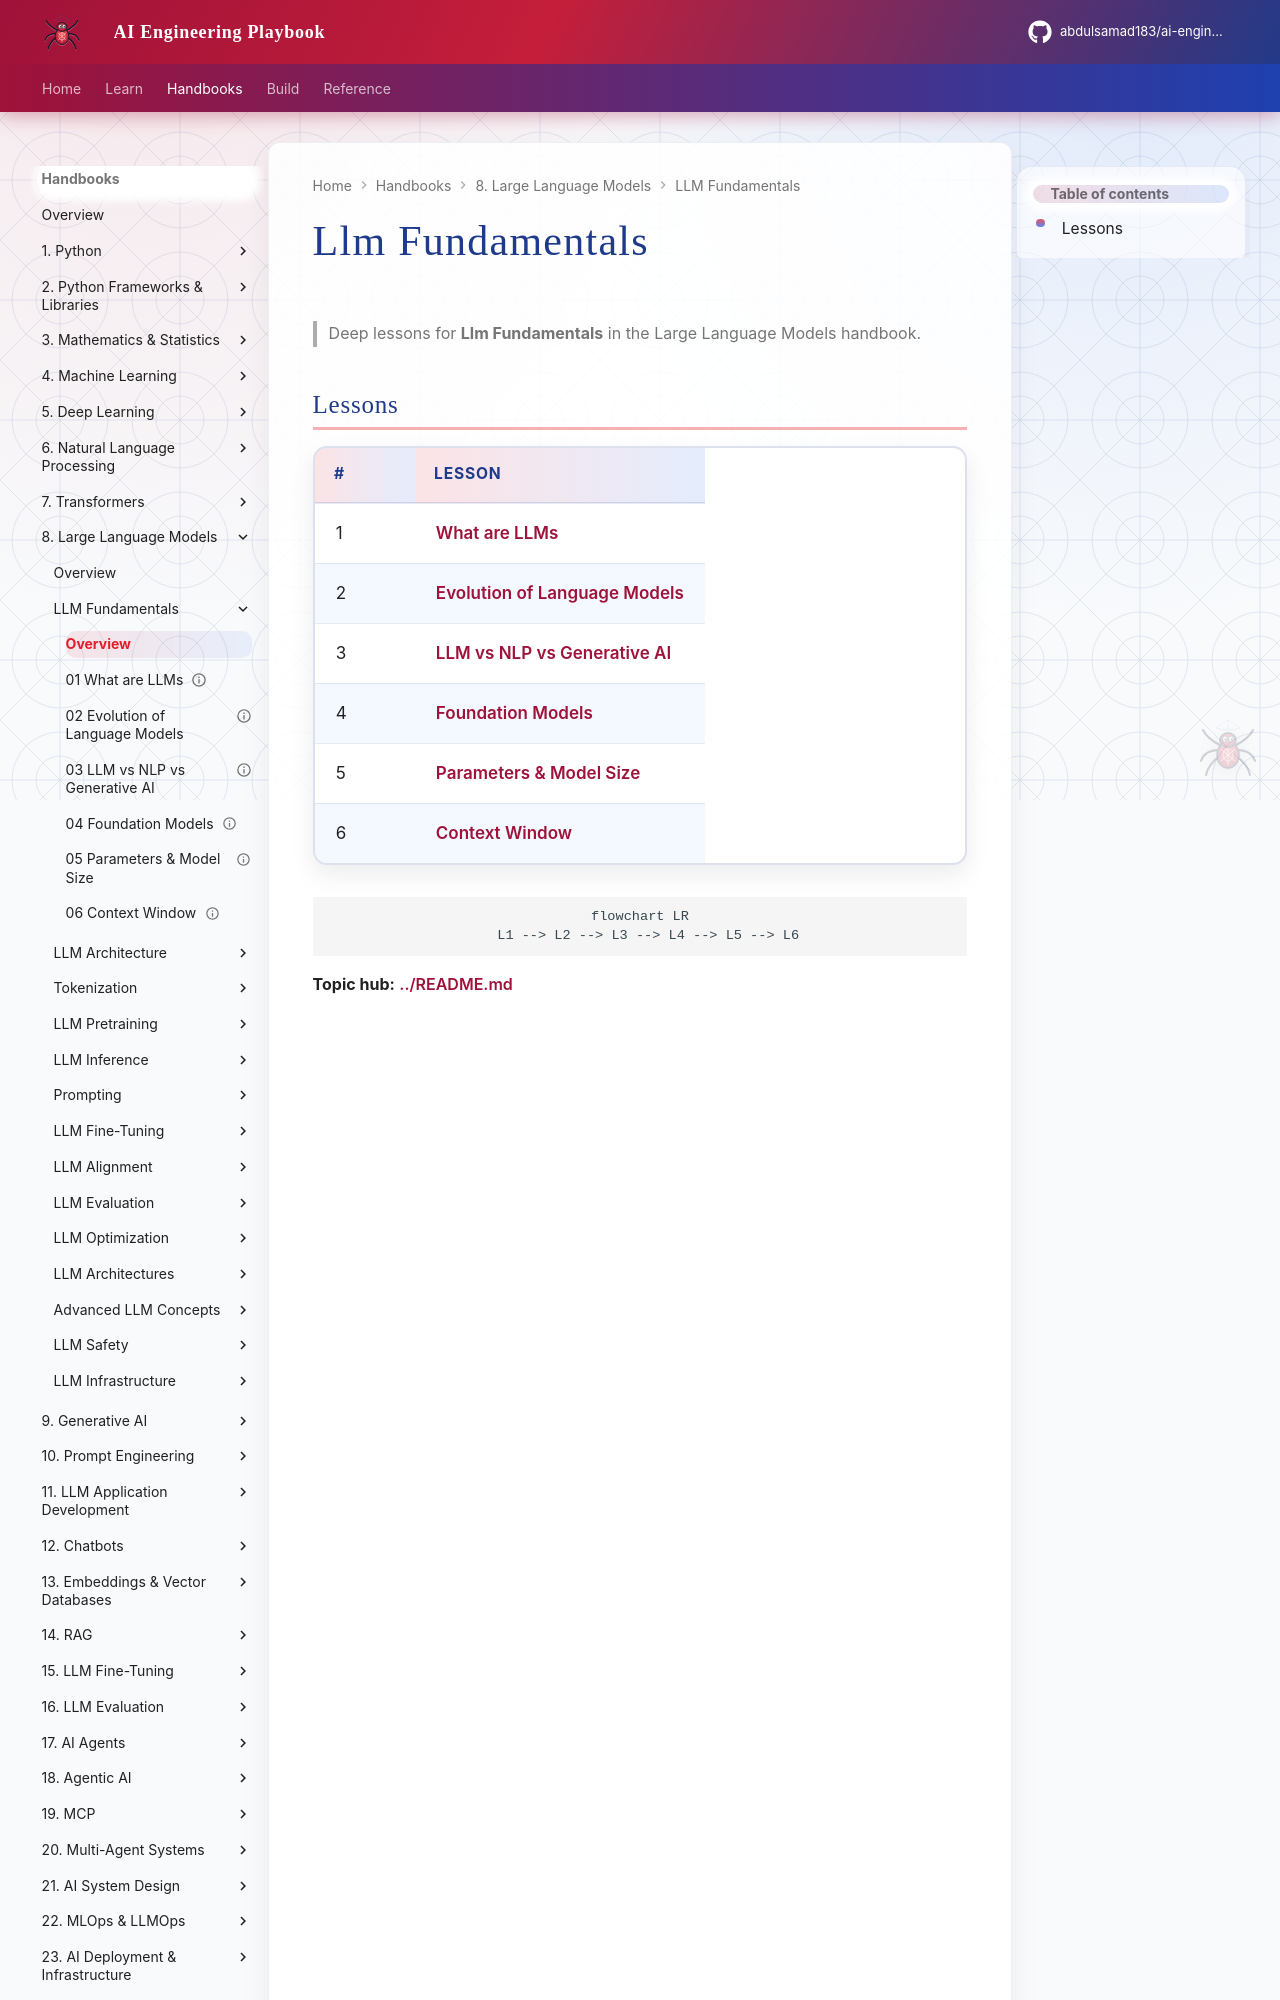

repository: abdulsamad183/ai-engineering-playbook · page: domains/llm-engineering/llm-fundamentals/index.html · generator: mkdocs

# Llm Fundamentals

> Deep lessons for **Llm Fundamentals** in the Large Language Models handbook.

## Lessons

| # | Lesson |
|---|--------|
| 1 | [What are LLMs](01-what-are-llms.md) |
| 2 | [Evolution of Language Models](02-evolution-of-language-models.md) |
| 3 | [LLM vs NLP vs Generative AI](03-llm-vs-nlp-vs-generative-ai.md) |
| 4 | [Foundation Models](04-foundation-models.md) |
| 5 | [Parameters & Model Size](05-parameters-and-model-size.md) |
| 6 | [Context Window](06-context-window.md) |
